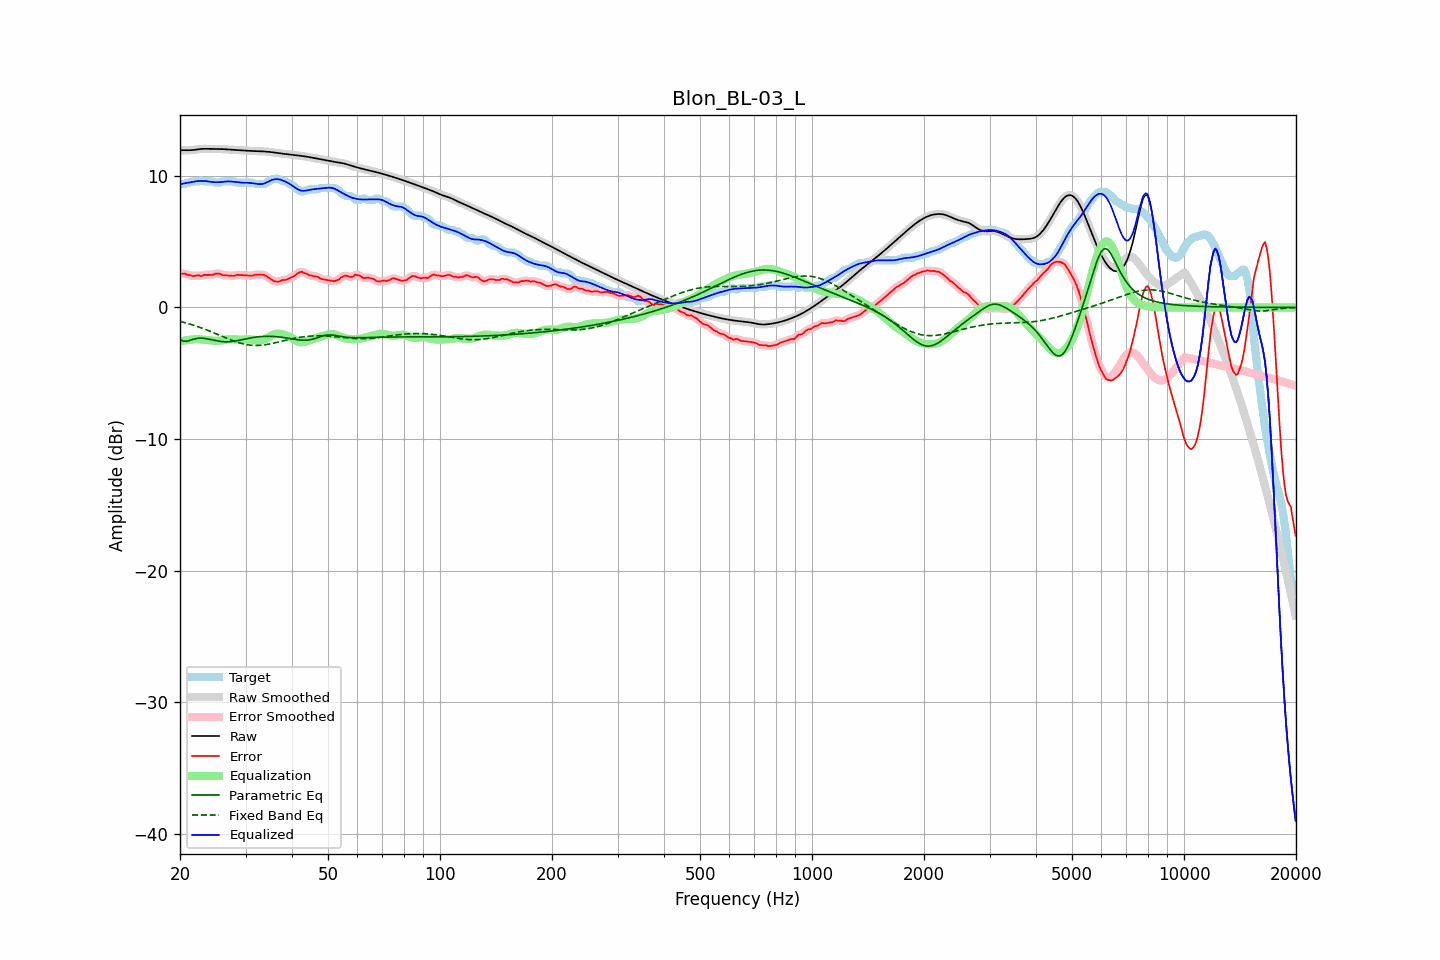

Values plotted in this chart, from the file beside it:
frequency, raw, error, smoothed, error_smoothed, equalization, parametric_eq, fixed_band_eq, equalized_raw, equalized_smoothed, target
20.00, 11.93, 2.55, 11.93, 2.56, -2.60, -2.44, -1.06, 9.33, 9.33, 9.38
20.20, 11.94, 2.56, 11.94, 2.57, -2.57, -2.50, -1.09, 9.37, 9.37, 9.38
20.40, 11.95, 2.57, 11.95, 2.56, -2.54, -2.56, -1.12, 9.41, 9.41, 9.38
20.61, 11.95, 2.57, 11.95, 2.55, -2.51, -2.57, -1.15, 9.44, 9.44, 9.38
20.81, 11.95, 2.50, 11.95, 2.52, -2.49, -2.57, -1.19, 9.46, 9.46, 9.45
21.02, 11.95, 2.47, 11.95, 2.48, -2.47, -2.54, -1.22, 9.48, 9.48, 9.48
21.23, 11.94, 2.46, 11.95, 2.44, -2.45, -2.51, -1.26, 9.49, 9.49, 9.48
21.44, 11.95, 2.41, 11.95, 2.41, -2.44, -2.47, -1.30, 9.51, 9.51, 9.54
21.66, 11.96, 2.38, 11.96, 2.40, -2.42, -2.43, -1.33, 9.54, 9.54, 9.58
21.87, 11.97, 2.40, 11.97, 2.40, -2.41, -2.39, -1.37, 9.57, 9.57, 9.58
22.09, 11.99, 2.41, 11.99, 2.42, -2.40, -2.36, -1.41, 9.59, 9.59, 9.58
22.31, 12.01, 2.43, 12.01, 2.42, -2.41, -2.35, -1.45, 9.60, 9.60, 9.58
22.54, 12.03, 2.44, 12.03, 2.41, -2.42, -2.33, -1.50, 9.61, 9.61, 9.59
22.76, 12.04, 2.38, 12.04, 2.42, -2.43, -2.33, -1.54, 9.61, 9.61, 9.66
22.99, 12.05, 2.42, 12.05, 2.43, -2.44, -2.34, -1.58, 9.61, 9.61, 9.63
23.22, 12.05, 2.48, 12.05, 2.45, -2.44, -2.35, -1.63, 9.61, 9.61, 9.58
23.45, 12.05, 2.48, 12.05, 2.48, -2.45, -2.36, -1.68, 9.60, 9.60, 9.58
23.69, 12.05, 2.48, 12.05, 2.48, -2.46, -2.39, -1.72, 9.59, 9.59, 9.58
23.92, 12.05, 2.47, 12.05, 2.47, -2.48, -2.41, -1.77, 9.57, 9.57, 9.58
24.16, 12.05, 2.47, 12.05, 2.47, -2.50, -2.43, -1.82, 9.55, 9.55, 9.58
24.40, 12.05, 2.47, 12.05, 2.49, -2.52, -2.46, -1.87, 9.53, 9.53, 9.58
24.65, 12.05, 2.51, 12.05, 2.52, -2.53, -2.49, -1.92, 9.52, 9.52, 9.54
24.89, 12.05, 2.57, 12.05, 2.55, -2.53, -2.51, -1.97, 9.51, 9.51, 9.48
25.14, 12.05, 2.57, 12.05, 2.58, -2.53, -2.53, -2.03, 9.51, 9.51, 9.48
25.39, 12.04, 2.57, 12.04, 2.57, -2.53, -2.56, -2.08, 9.52, 9.52, 9.48
25.65, 12.04, 2.55, 12.04, 2.53, -2.52, -2.57, -2.13, 9.52, 9.52, 9.49
25.91, 12.04, 2.48, 12.04, 2.50, -2.51, -2.59, -2.18, 9.53, 9.53, 9.55
26.16, 12.03, 2.45, 12.03, 2.46, -2.48, -2.60, -2.23, 9.54, 9.54, 9.58
26.43, 12.02, 2.44, 12.02, 2.44, -2.46, -2.61, -2.29, 9.56, 9.56, 9.58
26.69, 12.01, 2.43, 12.01, 2.43, -2.44, -2.61, -2.34, 9.57, 9.57, 9.58
26.96, 12.00, 2.42, 12.00, 2.42, -2.42, -2.61, -2.39, 9.58, 9.58, 9.58
27.23, 11.99, 2.42, 11.99, 2.41, -2.42, -2.60, -2.43, 9.58, 9.58, 9.58
27.50, 11.99, 2.41, 11.98, 2.40, -2.42, -2.59, -2.48, 9.57, 9.57, 9.58
27.77, 11.98, 2.40, 11.98, 2.41, -2.43, -2.57, -2.53, 9.55, 9.55, 9.58
28.05, 11.97, 2.41, 11.97, 2.43, -2.43, -2.56, -2.57, 9.54, 9.54, 9.56
28.33, 11.96, 2.47, 11.96, 2.45, -2.44, -2.53, -2.62, 9.52, 9.52, 9.49
28.62, 11.95, 2.48, 11.95, 2.47, -2.45, -2.51, -2.66, 9.51, 9.50, 9.48
28.90, 11.94, 2.47, 11.94, 2.47, -2.45, -2.49, -2.69, 9.49, 9.49, 9.48
29.19, 11.93, 2.46, 11.93, 2.46, -2.45, -2.46, -2.73, 9.48, 9.48, 9.48
29.48, 11.93, 2.45, 11.93, 2.45, -2.45, -2.44, -2.76, 9.47, 9.48, 9.48
29.78, 11.92, 2.44, 11.92, 2.44, -2.44, -2.41, -2.79, 9.48, 9.48, 9.48
30.08, 11.91, 2.44, 11.91, 2.44, -2.44, -2.39, -2.81, 9.48, 9.48, 9.48
30.38, 11.91, 2.43, 11.91, 2.43, -2.43, -2.36, -2.84, 9.47, 9.47, 9.48
30.68, 11.90, 2.42, 11.90, 2.42, -2.43, -2.34, -2.85, 9.47, 9.47, 9.48
30.99, 11.89, 2.42, 11.89, 2.41, -2.44, -2.31, -2.87, 9.46, 9.46, 9.48
31.30, 11.89, 2.41, 11.89, 2.43, -2.45, -2.29, -2.88, 9.44, 9.44, 9.48
31.61, 11.88, 2.46, 11.88, 2.46, -2.46, -2.27, -2.88, 9.42, 9.42, 9.42
31.93, 11.88, 2.50, 11.88, 2.48, -2.47, -2.25, -2.89, 9.40, 9.40, 9.38
32.24, 11.87, 2.50, 11.87, 2.50, -2.49, -2.24, -2.89, 9.38, 9.38, 9.38
32.57, 11.87, 2.49, 11.87, 2.50, -2.50, -2.23, -2.88, 9.37, 9.37, 9.38
32.89, 11.86, 2.49, 11.86, 2.49, -2.49, -2.21, -2.87, 9.37, 9.37, 9.38
33.22, 11.86, 2.48, 11.86, 2.49, -2.48, -2.20, -2.86, 9.38, 9.38, 9.38
33.55, 11.85, 2.48, 11.85, 2.47, -2.44, -2.20, -2.85, 9.41, 9.41, 9.38
33.89, 11.85, 2.43, 11.85, 2.42, -2.40, -2.19, -2.83, 9.45, 9.45, 9.41
34.23, 11.84, 2.35, 11.84, 2.36, -2.33, -2.19, -2.81, 9.50, 9.50, 9.48
34.57, 11.83, 2.28, 11.83, 2.28, -2.26, -2.19, -2.79, 9.56, 9.56, 9.55
34.92, 11.81, 2.20, 11.81, 2.19, -2.19, -2.19, -2.77, 9.62, 9.62, 9.62
35.27, 11.80, 2.11, 11.80, 2.11, -2.12, -2.20, -2.74, 9.68, 9.68, 9.69
35.62, 11.78, 2.02, 11.78, 2.04, -2.06, -2.20, -2.72, 9.72, 9.72, 9.76
35.97, 11.76, 1.99, 11.77, 1.99, -2.02, -2.21, -2.69, 9.74, 9.74, 9.78
... 635 more rows
